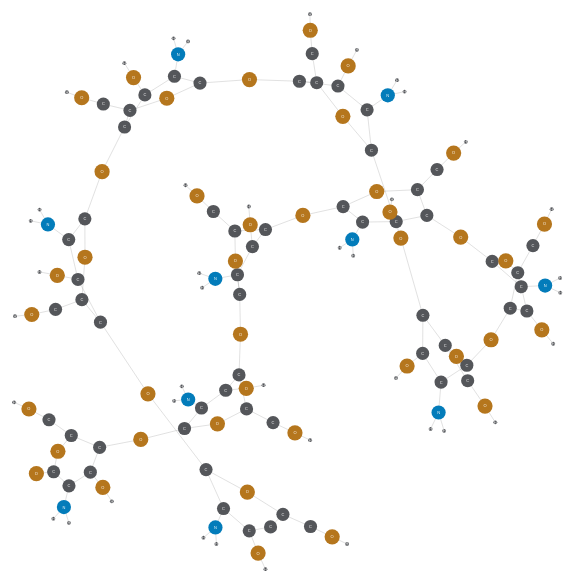
D3 v3 page, settled after 480 driven frames (8 s of simulated time); the page loaded 1 data file(s).


// ── js/molecule.js
// set up the html canvas environment 
var width = window.innerWidth,
    height = window.innerHeight;

var radius = d3.scale.sqrt()
    .range([0, 6]); // to have a range of 

var svg = d3.select("body").append("svg")
    .attr("width", width)
    .attr("height", height);

// define force - the physics

// charge: the intensity of the repel force
// gravity: the tendency of the molecule being attracted to the center of the page
// link distance: the distance between atoms

var force = d3.layout.force()
    .size([width, height])
    .charge(-50)
    .gravity(0.06)
    .linkDistance(function(d) { return radius(d.source.size/50) + radius(d.target.size/100); });

// loading the data
d3.json("data/graph.json", function(error, graph) {
  if (error) throw error;
    
// define nodes and links
  var nodes = graph.nodes, 
      links = graph.links;
    
// apply force to the nodes and links    
  force
      .nodes(nodes)
      .links(links)
      .on("tick", tick)
      .start();

// create links as SVGs
  var link = svg.selectAll(".link")
      .data(links)
      .enter().append("g")
      .attr("class", "link");

  link.append("line")
      .style("storke", "#54565A")
      .style("stroke-width", function(d) { return (2 - 1) * 0.2 + "px"; });

// create nodes as SVGs
  var node = svg.selectAll(".node")
      .data(nodes)
    .enter().append("g")
      .attr("class", "node")
      .call(force.drag);

  node.append("circle")
      .attr("r", function(d) { return radius(d.size*0.1); })
      .style("fill", function(d) { return d.color; })
      .style("stroke-width", "0px") ;

  node.append("text")
      .attr("dy", ".35em")
      .attr("text-anchor", "middle")
      .text(function(d) { return d.atom; })
      .style("fill", "white");

  // the rendering function  
  function tick() {
      
    // render the lines and nodes   
    link.selectAll("line")
        .attr("x1", function(d) { return d.source.x; })
        .attr("y1", function(d) { return d.source.y; })
        .attr("x2", function(d) { return d.target.x; })
        .attr("y2", function(d) { return d.target.y; });

    node.attr("transform", function(d) { return "translate(" + d.x + "," + d.y + ")"; });
    }

    // render the mouse movements (collision)
    var q = d3.geom.quadtree(nodes),
      i = 0,
      n = nodes.length;

    while (++i < n) q.visit(collide(nodes[i]));     
    svg.on("mousemove", function() {
      var p1 = d3.mouse(this);
      nodes.px = p1[0];
      nodes.py = p1[1];
      force.resume();
    });
    
    force.start();   
});


// Collision - mouse movement
function collide(node) {
      var r = node.radius + 16,
          nx1 = node.x - r,
          nx2 = node.x + r,
          ny1 = node.y - r,
          ny2 = node.y + r;
      return function(quad, x1, y1, x2, y2) {
        if (quad.point && (quad.point !== node)) {
          var x = node.x - quad.point.x,
              y = node.y - quad.point.y,
              l = Math.sqrt(x * x + y * y),
              r = node.radius + quad.point.radius ;
          if (l < r) {
            l = (l - r) / l * .5;
            node.x -= x *= l;
            node.y -= y *= l;
            quad.point.x += x;
            quad.point.y += y;
          }
        }
        return x1 > nx2 || x2 < nx1 || y1 > ny2 || y2 < ny1;
  };
}



### data: data/graph.json
{
 "nodes": [
  {
   "id": 0,
   "atom": "C",
   "size": 12,
   "color": "#54565A"
  },
  {
   "id": 1,
   "atom": "C",
   "size": 12,
   "color": "#54565A"
  },
  {
   "id": 2,
   "atom": "C",
   "size": 12,
   "color": "#54565A"
  },
  {
   "id": 3,
   "atom": "C",
   "size": 12,
   "color": "#54565A"
  },
  {
   "id": 4,
   "atom": "C",
   "size": 12,
   "color": "#54565A"
  },
  {
   "id": 5,
   "atom": "C",
   "size": 12,
   "color": "#54565A"
  },
  {
   "id": 6,
   "atom": "O",
   "size": 16,
   "color": "#b5761d"
  },
  {
   "id": 7,
   "atom": "O",
   "size": 16,
   "color": "#b5761d"
  },
  "... 142 more items"
 ],
 "links": [
  {
   "source": 0,
   "target": 6
  },
  {
   "source": 0,
   "target": 4
  },
  {
   "source": 0,
   "target": 5
  },
  {
   "source": 1,
   "target": 2
  },
  {
   "source": 1,
   "target": 6
  },
  {
   "source": 2,
   "target": 3
  },
  {
   "source": 2,
   "target": 9
  },
  {
   "source": 3,
   "target": 4
  },
  "... 151 more items"
 ]
}